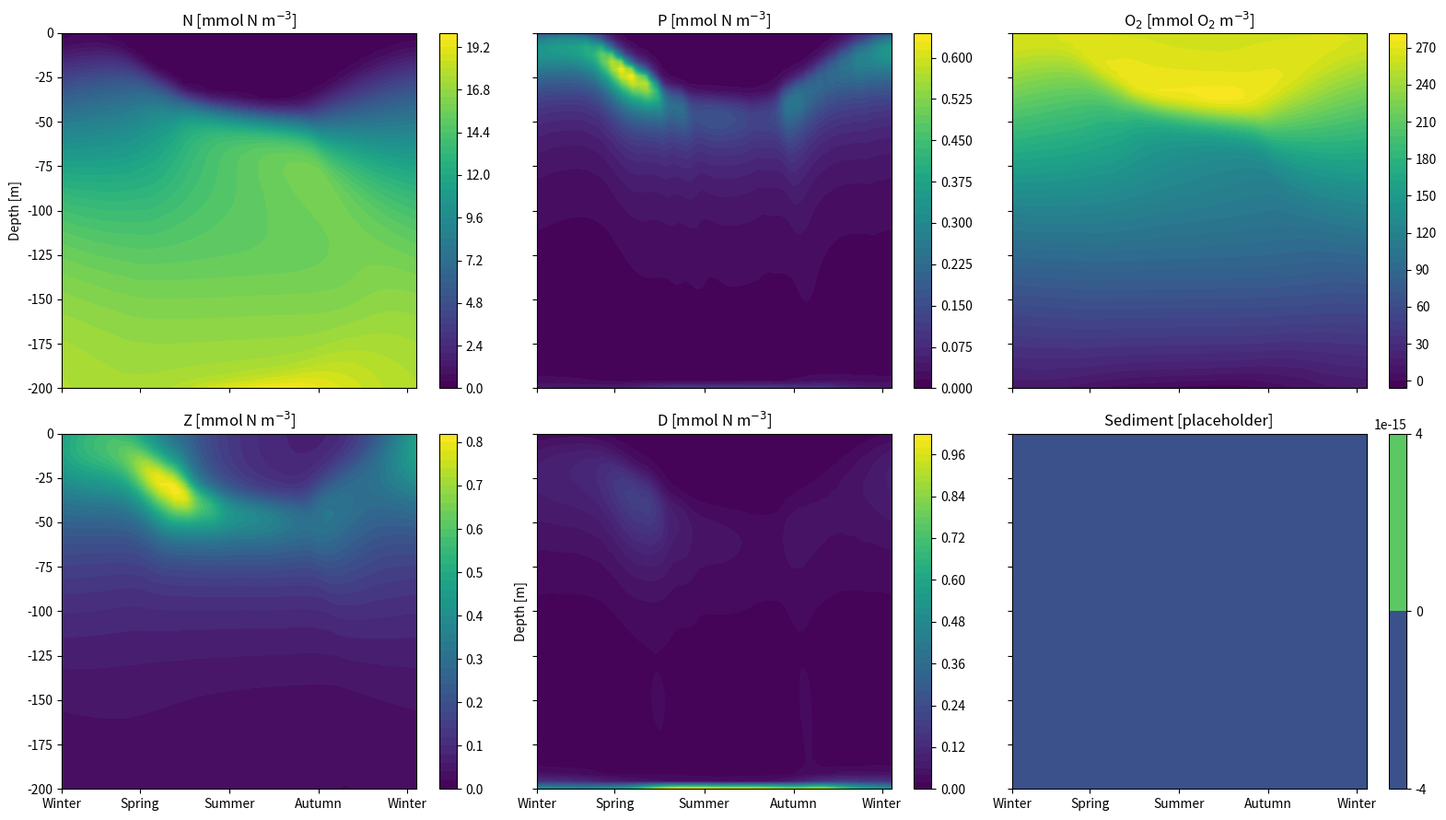
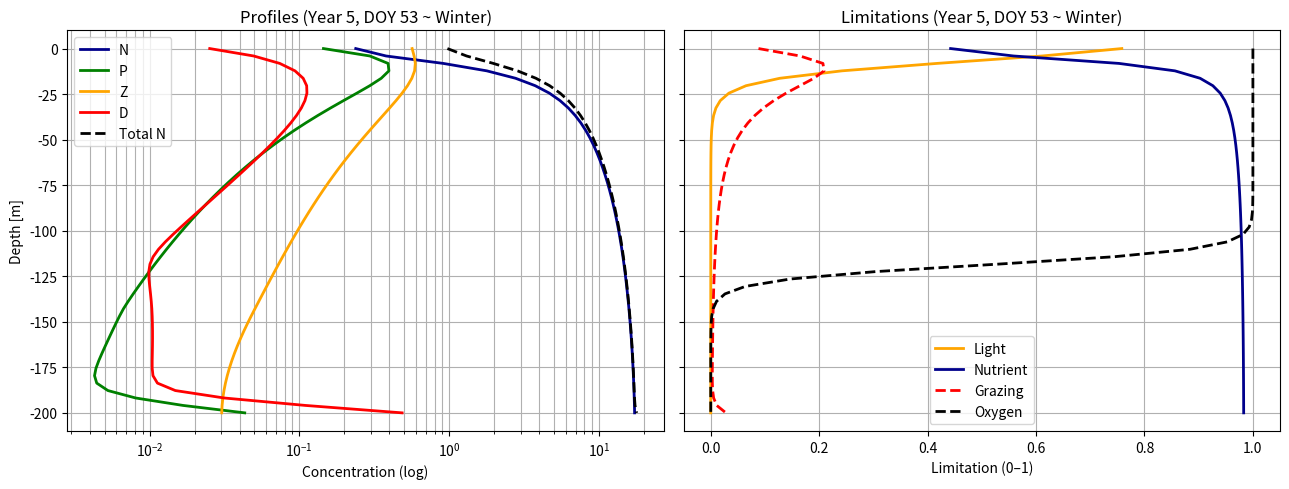
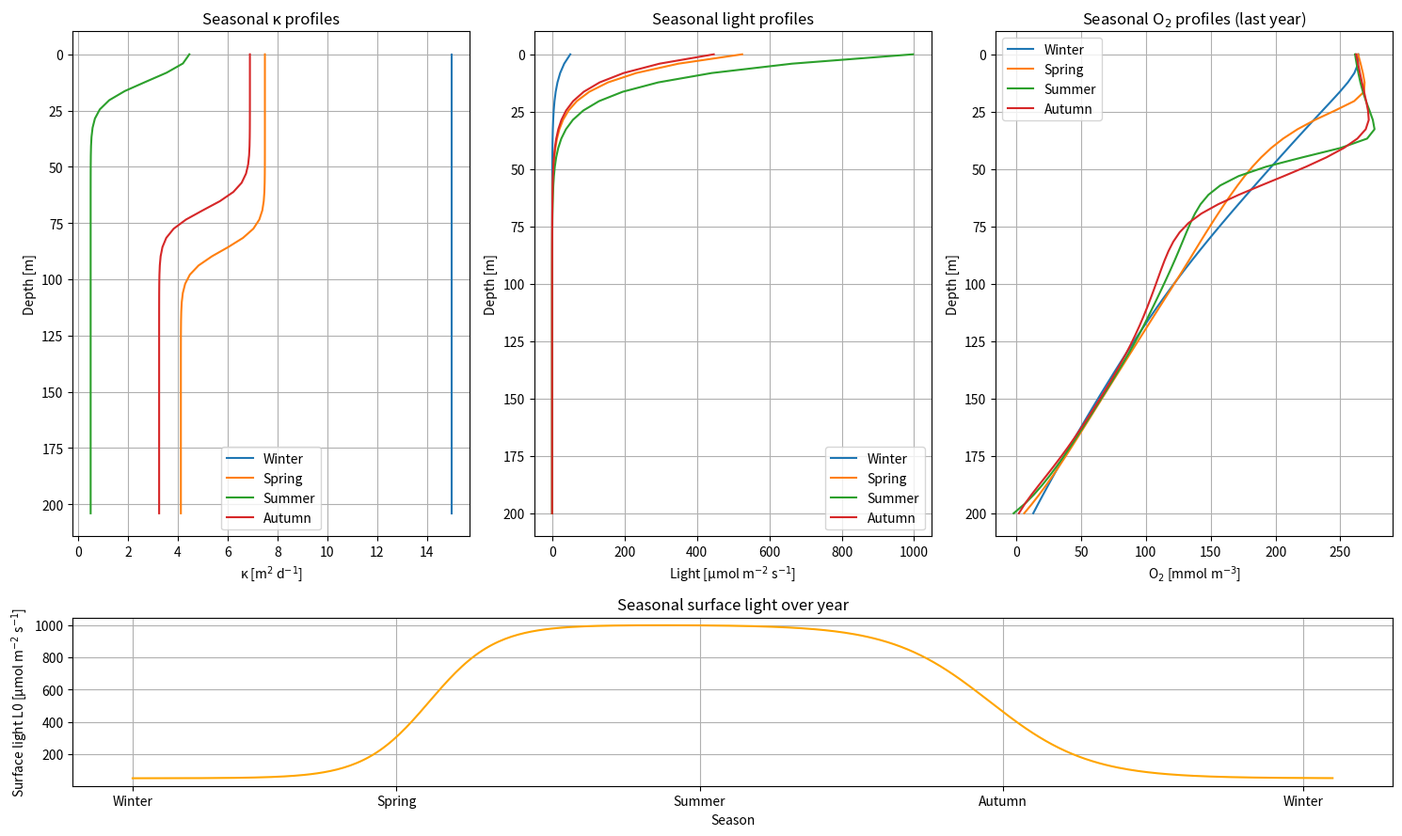

Write Python code to recreate these figures, in order.
import numpy as np
import matplotlib.pyplot as plt
from scipy.integrate import solve_ivp

# ============================================================
# 1) PARAMETERS & UNITS
# ============================================================
# Vertical 1D NPZD-O model
# State variables (concentrations, cell centers):
#   N, P, Z, D : [mmol N m^-3]
#   O          : [mmol O2 m^-3]
#
# Vertical diffusivity:
#   kappa      : [m^2 d^-1]
#
# Sinking/advection velocities:
#   w          : [m d^-1]  (positive downward)
#
# Boundary fluxes:
#   J          : [mmol m^-2 d^-1]
#   Convention: J > 0 is DOWNWARD (from surface into ocean; from bottom into sediments)

# ---- Biology parameters ----
P_growth_max = 2.0   # [d^-1]
Z_consum_max = 1.0   # [d^-1]

k_L = 20.0           # [µmol photons m^-2 s^-1]
k_N = 0.3            # [mmol N m^-3]
k_Z = 1.5            # [mmol N m^-3]
k_O = 100.0          # critical oxygen for switch [mmol O2 m^-3]

m_P = 0.07           # [d^-1]
m_Z = 0.1            # [d^-1]

e_N = 0.3            # [-]
e_D = 0.3            # [-]

r = 0.5              # detritus remin rate [d^-1]

# Stoichiometry: O2 production/consumption per N transformed
y_P = 9.0
y_N = 6.625

# ---- Air-sea and bottom O2 exchange/sink ----
O2_atm  = 260.0      # "equilibrium/atmospheric" O2 [mmol O2 m^-3]
k_O_surf = 1.0       # piston velocity [m d^-1]
O2_n     = 0.0       # bottom demand/background [mmol O2 m^-3]
k_O_bot  = 1.0       # bottom exchange/consumption velocity [m d^-1]

# ---- Domain/grid ----
depth = 200.0        # [m]
nz = 50
z = np.linspace(0.0, depth, nz)   # [m], 0 at surface, positive downward
dz = z[1] - z[0]                  # [m]

# ---- Transport settings (positive downward) ----
#        N   P   Z    D   O
W = [0.0, 5.0, 0.0, 10.0, 0.0]     # [m d^-1]

# ============================================================
# 2) INITIAL CONDITIONS
# ============================================================
N0 = np.linspace(0, 20, nz)          # [mmol N m^-3]
P0 = np.linspace(1, 0, nz)           # [mmol N m^-3]
Z0 = 0.2 * np.ones(nz)               # [mmol N m^-3]
D0 = 1.5 * np.ones(nz)               # [mmol N m^-3]
O0 = np.linspace(300, 0, nz)         # [mmol O2 m^-3]

y0 = np.concatenate([N0, P0, Z0, D0, O0])

# Convenient slices
iN = slice(0, nz)
iP = slice(nz, 2*nz)
iZ = slice(2*nz, 3*nz)
iD = slice(3*nz, 4*nz)
iO = slice(4*nz, 5*nz)

# ============================================================
# 3) TIME SETUP
# ============================================================
years = 5
t_max = 365.0 * years
t_span = (0.0, t_max)
t_eval = np.linspace(0.0, t_max, 1000)

# ============================================================
# 4) SMALL UTILITIES
# ============================================================
def day_of_year(t):
    return float(t % 365.0)

def season_from_doy(doy):
    # simple 4-season bins matching your season_days choices
    # Winter: [0..90), Spring: [90..172), Summer: [172..265), Autumn: [265..365)
    if doy < 90:
        return "Winter"
    if doy < 172:
        return "Spring"
    if doy < 265:
        return "Summer"
    return "Autumn"

def season_ticks(ax):
    season_positions = [0, 80, 172, 264, 355]
    season_labels = ["Winter", "Spring", "Summer", "Autumn", "Winter"]
    ax.set_xticks(season_positions)
    ax.set_xticklabels(season_labels)

# ============================================================
# 5) LIMITATION FUNCTIONS
# ============================================================
def get_limits(Lz, N, P, O, delta_O=10.0, oxyg_switch=True):
    """
    Returns limitation factors in [0,1]:
      light_lim(Lz), nut_lim(N), graze_lim(P), oxyg_lim(O)
    """
    light_lim = Lz / (Lz + k_L + 1e-12)
    nut_lim   = N  / (N  + k_N + 1e-12)
    graze_lim = P  / (P  + k_Z + 1e-12)

    if oxyg_switch:
        # smooth step around k_O with width delta_O
        oxyg_lim = 0.5 * (1.0 + np.tanh((O - k_O) / (delta_O + 1e-12)))
    else:
        oxyg_lim = O / (O + k_O + 1e-12)

    return light_lim, nut_lim, graze_lim, oxyg_lim

# ============================================================
# 6) SEASONAL FORCING: KAPPA + LIGHT
# ============================================================
def getLIGHTandKAPPAS(t, P=None, D=None,Lightswitch = True, Seasonality=True, bio_attenuation=True):
    """
    Returns:
      kappa_interface : [m^2 d^-1] at interfaces, size nz+1
      Lz              : [µmol photons m^-2 s^-1] at cell centers
      L0              : surface light [µmol photons m^-2 s^-1]
    """
    # light attenuation
    k_water = 0.1   # [m^-1]
    k_bio   = 0.20  # [m^2 mmol^-1] (since P,D are mmol m^-3 and integral uses dz)

    # self-shading integral (dimensionless in exponent)
    if bio_attenuation and (P is not None) and (D is not None):
        P_pos = np.maximum(P, 0.0)
        D_pos = np.maximum(D, 0.0)
        bio_integral = np.cumsum(P_pos + D_pos) * dz
    else:
        bio_integral = 0.0

    if Seasonality:
        doy = day_of_year(t)

        # --- Seasonal mixing depth z_mix(t) [m] ---
        zMix       = 0.05 * depth
        zMixWinter = 0.8  * depth
        tMaxSpring = 90.0
        zetaMaxSteep = 2.0
        z_mix = 0.5 * (1 - np.sin(2*np.pi*(doy - tMaxSpring)/365.0))**zetaMaxSteep * (zMixWinter - zMix) + zMix

        # --- Seasonal surface diffusivity kappa_top(t) [m^2 d^-1] ---
        kappa_top_summer = 5.0
        kappa_top_winter = 15
        kappa_bottom_summer = 0.5
        kappa_bottom_winter = 15
        
        season_shape = 0.5 * (1 - np.sin(2*np.pi*(doy - tMaxSpring)/365.0)) 
        kappa_top = kappa_top_summer + (kappa_top_winter - kappa_top_summer) * (season_shape**zetaMaxSteep)
        kappa_bottom = kappa_bottom_summer + (kappa_bottom_winter - kappa_bottom_summer) * (season_shape ** zetaMaxSteep)
        zeta_mix = 10.0
        kappa_center = 0.5*(1 - np.tanh((z - z_mix)/zeta_mix))*(kappa_top - kappa_bottom) + kappa_bottom

        # --- Seasonal surface light L0(t) ---
        L0_min = 50.0
        L0_max = 1000.0
        if Lightswitch:
            # --- Seasonal surface light L0(t) using double tanh ---
            #Timing (days of year)
            spring_center  = 90.0   # center of spring transition
            autumn_center  = 260.0   # center of autumn transition
            # Controls sharpness (smaller = sharper)
            spring_width = 20.0
            autumn_width = 30.0
            # Spring switch: 0 → 1
            spring_switch = 0.5 * (1 + np.tanh((doy - spring_center) / spring_width))
            # Autumn switch: 1 → 0
            autumn_switch = 0.5 * (1 - np.tanh((doy - autumn_center) / autumn_width))
            seasonal_shape = spring_switch * autumn_switch
            L0 = L0_min + (L0_max - L0_min) * seasonal_shape
        else:
            phase_shift = 80.0
            seasonal_shape = (1 + np.sin(2*np.pi*(doy - phase_shift)/365.0))**2
            L0 = L0_min + (L0_max - L0_min) * seasonal_shape / 4.0

    else:
        kappa_surface = 5.0
        kappa_bottom  = 1.0
        z_transition  = 50.0
        zeta_mix      = 10.0
        kappa_center = 0.5*(1 - np.tanh((z - z_transition)/zeta_mix))*(kappa_surface - kappa_bottom) + kappa_bottom
        L0 = 1400.0

    # interface κ (nz+1)
    kappa_interface = np.zeros(nz + 1)
    kappa_interface[1:nz] = 0.5*(kappa_center[1:] + kappa_center[:-1])
    kappa_interface[0] = kappa_center[0]
    kappa_interface[nz] = kappa_center[-1]

    # light profile
    if bio_attenuation and (P is not None) and (D is not None):
        Lz = L0 * np.exp(-k_water*z - k_bio*bio_integral)
    else:
        Lz = L0 * np.exp(-k_water*z)

    return kappa_interface, Lz, L0

# ============================================================
# 7) BOUNDARY FLUXES + VERTICAL TRANSPORT
# ============================================================
def surface_flux(tracer_name, C_surface):
    """Return downward flux J[0] [mmol m^-2 d^-1] (positive into ocean)."""
    if tracer_name == "O":
        return (O2_atm - C_surface) * k_O_surf
    return 0.0

def bottom_flux(tracer_name, C_bottom):
    """Return downward flux J[nz] [mmol m^-2 d^-1] (positive removes tracer into sediments)."""
    if tracer_name == "O":
        O_use = max(C_bottom, 0.0)
        return (O_use + O2_n) * k_O_bot
    return 0.0

def vertical_transport(C, kappa_interface, w=0.0, tracer_name=""):
    """
    dC/dt from 1D vertical advection + diffusion + boundary fluxes.
    w [m d^-1] positive downward.

    Flux form:
      dC/dt = -(J_{k+1/2} - J_{k-1/2}) / dz
    with J in [mmol m^-2 d^-1].
    """
    J = np.zeros(nz + 1)

    # interior interfaces 1..nz-1
    if w >= 0:
        Ja = w * C[:-1]     # upwind from above
    else:
        Ja = w * C[1:]      # upwind from below

    Jd = -kappa_interface[1:nz] * (C[1:] - C[:-1]) / dz
    J[1:nz] = Ja + Jd

    # boundary fluxes
    J[0]  = surface_flux(tracer_name, C[0])
    J[nz] = bottom_flux(tracer_name, C[-1])

    return -(J[1:] - J[:-1]) / dz

# ============================================================
# 8) ODE RHS
# ============================================================
def rhs(t, y):
    N = y[iN]
    P = y[iP]
    Z = y[iZ]
    D = y[iD]
    O = y[iO]

    # forcing
    kappa_interface, Lz, _ = getLIGHTandKAPPAS(t, P=P, D=D)

    # limitations
    light_lim, nut_lim, graze_lim, oxyg_lim = get_limits(Lz, N, P, O)

    # rates
    P_growth = P_growth_max * np.minimum(light_lim, nut_lim)
    Z_consum = Z_consum_max * np.minimum(graze_lim, oxyg_lim)

    eps = 0.1  # [-] minimum aerobic fraction
    r_factor = r * (eps + (1 - eps) * oxyg_lim)

    # processes
    N_uptake  = P_growth * P
    P_mort    = m_P * P
    Z_grazing = Z_consum * Z
    Z_mort    = m_Z * Z**2
    remin     = r_factor * D

    # reactions
    dN_reac = -N_uptake + e_N*Z_grazing + remin
    dP_reac =  N_uptake - Z_grazing - P_mort
    dZ_reac = (1 - e_N - e_D)*Z_grazing - Z_mort
    dD_reac =  P_mort + e_D*Z_grazing + Z_mort - remin
    dO_reac = -y_N*e_N*Z_grazing - y_N*remin + y_P*N_uptake

    # transport + reactions
    dN = vertical_transport(N, kappa_interface, w=W[0], tracer_name="N") + dN_reac
    dP = vertical_transport(P, kappa_interface, w=W[1], tracer_name="P") + dP_reac
    dZ = vertical_transport(Z, kappa_interface, w=W[2], tracer_name="Z") + dZ_reac
    dD = vertical_transport(D, kappa_interface, w=W[3], tracer_name="D") + dD_reac
    dO = vertical_transport(O, kappa_interface, w=W[4], tracer_name="O") + dO_reac

    # (optional) simple non-negativity safeguard for biology-only vars
    # NOTE: we do NOT clip before transport; solver can handle small negatives.
    N = np.maximum(N, 0.0)
    P = np.maximum(P, 0.0)
    Z = np.maximum(Z, 0.0)
    D = np.maximum(D, 0.0)
    O = np.maximum(O, 0.0)

    return np.concatenate([dN, dP, dZ, dD, dO])

# ============================================================
# 9) RUN SIMULATION
# ============================================================
sol = solve_ivp(
    rhs, t_span, y0, t_eval=t_eval,
    method="BDF", rtol=1e-7, atol=1e-10, max_step=1.0
)

# ============================================================
# 10) PLOTTING HELPERS
# ============================================================
def set_time_axis_seasons_if_last365(ax, t_plot, only_last365):
    """
    If plotting last 365 days, relabel x-axis as seasons (0..365).
    Otherwise keep days.
    """
    if only_last365:
        # Convert to "day-of-year within last year": 0..365
        ax.set_xlim(0, 365)
        season_ticks(ax)
        ax.set_xlabel("Season")
    else:
        ax.set_xlabel("Time [days]")

# ============================================================
# 11) HEATMAPS (LAST 365 DAYS)
# ============================================================
only_last365 = True

if only_last365:
    t_mask = sol.t >= (t_max - 365.0)
    t_plot = sol.t[t_mask] - (t_max - 365.0)   # 0..365 for last year
else:
    t_mask = slice(None)
    t_plot = sol.t

N_all = sol.y[iN, t_mask]
P_all = sol.y[iP, t_mask]
Z_all = sol.y[iZ, t_mask]
D_all = sol.y[iD, t_mask]
O_all = sol.y[iO, t_mask]
S_all = np.zeros_like(N_all)  # same shape [nz, nt]

# --- sediment placeholder (example: bottom flux time series, repeated over depth) ---
# If you don't have sediment state yet, plot bottom O2 flux as a diagnostic placeholder.
# J_bot_O2 is [mmol m^-2 d^-1]; we "paint" it over depth just for a placeholder panel.
if only_last365:
    # times in absolute model time for flux calculation
    t_abs = sol.t[t_mask]
else:
    t_abs = sol.t

O_bottom_ts = sol.y[iO, t_mask][-1, :]  # bottom cell O2 over time
J_bot_O2_ts = np.array([bottom_flux("O", ob) for ob in O_bottom_ts])  # [mmol m^-2 d^-1]

fig, axs = plt.subplots(2, 3, figsize=(16, 9), sharex=True, sharey=True)

im0 = axs[0, 0].contourf(t_plot, -z, N_all, levels=50)
axs[0, 0].set_title("N [mmol N m$^{-3}$]")
axs[0, 0].set_ylabel("Depth [m]")
fig.colorbar(im0, ax=axs[0, 0])

im1 = axs[0, 1].contourf(t_plot, -z, P_all, levels=50)
axs[0, 1].set_title("P [mmol N m$^{-3}$]")
fig.colorbar(im1, ax=axs[0, 1])

im2 = axs[1, 0].contourf(t_plot, -z, Z_all, levels=50)
axs[1, 0].set_title("Z [mmol N m$^{-3}$]")
fig.colorbar(im2, ax=axs[1, 0])

im3 = axs[1, 1].contourf(t_plot, -z, D_all, levels=50)
axs[1, 1].set_title("D [mmol N m$^{-3}$]")
axs[1, 1].set_ylabel("Depth [m]")
fig.colorbar(im3, ax=axs[1, 1])

im4 = axs[0, 2].contourf(t_plot, -z, O_all, levels=50)
axs[0, 2].set_title("O$_2$ [mmol O$_2$ m$^{-3}$]")
fig.colorbar(im4, ax=axs[0, 2])

im5 = axs[1, 2].contourf(t_plot, -z, S_all, levels=50)
axs[1, 2].set_title("Sediment [placeholder]")
fig.colorbar(im5, ax=axs[1, 2])

# --- axis formatting ---
for ax in axs.flat:
    ax.invert_yaxis()
    ax.grid(False)

# Use seasonal tick labels ONLY when last365, but DO NOT write xlabel "Season"
if only_last365:
    season_positions = [0, 80, 172, 264, 355]
    season_labels = ["Winter", "Spring", "Summer", "Autumn", "Winter"]
    for ax in axs[1, :]:  # label only the bottom row to avoid clutter
        ax.set_xticks(season_positions)
        ax.set_xticklabels(season_labels)

    # remove xlabels entirely (so "Season" doesn't show up)
    for ax in axs.flat:
        ax.set_xlabel("")
else:
    for ax in axs[1, :]:
        ax.set_xlabel("Time [days]")

plt.tight_layout()
plt.show()

# ============================================================
# 12) PROFILE + LIMITATIONS (WITH SEASON LABEL)
# ============================================================
time_index = -172
t_selected = sol.t[time_index]
doy_sel = day_of_year(t_selected)
season_sel = season_from_doy(doy_sel)
year_sel = int(t_selected // 365) + 1

N_sel = sol.y[iN, time_index]
P_sel = sol.y[iP, time_index]
Z_sel = sol.y[iZ, time_index]
D_sel = sol.y[iD, time_index]
O_sel = sol.y[iO, time_index]

T_sel = N_sel + P_sel + Z_sel + D_sel

kappa_interface, Lz, _ = getLIGHTandKAPPAS(t_selected, P=P_sel, D=D_sel)
light_lim, nut_lim, graze_lim, oxyg_lim = get_limits(Lz, N_sel, P_sel, O_sel)

fig, axs = plt.subplots(1, 2, figsize=(13, 5), sharey=True)

# Left: profiles
axs[0].plot(np.maximum(N_sel, 1e-8), -z, label="N", lw=2, color = 'darkblue')
axs[0].plot(np.maximum(P_sel, 1e-8), -z, label="P", lw=2, color = 'green')
axs[0].plot(np.maximum(Z_sel, 1e-8), -z, label="Z", lw=2, color = 'orange')
axs[0].plot(np.maximum(D_sel, 1e-8), -z, label="D", lw=2, color = 'red')
axs[0].plot(np.maximum(T_sel, 1e-8), -z, label="Total N", lw=2, ls="--", color = 'black')

axs[0].set_xscale("log")
axs[0].set_xlabel("Concentration (log)")
axs[0].set_ylabel("Depth [m]")
axs[0].invert_yaxis()
axs[0].grid(True, which="both")
axs[0].legend()
axs[0].set_title(f"Profiles (Year {year_sel}, DOY {doy_sel:.0f} ~ {season_sel})")

# Right: limitations
axs[1].plot(light_lim, -z, label="Light", lw=2, color = 'orange')
axs[1].plot(nut_lim,   -z, label="Nutrient", lw=2, color = 'darkblue')
axs[1].plot(graze_lim, -z, label="Grazing", lw=2, ls="--", color = 'red')
axs[1].plot(oxyg_lim,  -z, label="Oxygen", lw=2, ls="--", color = 'black')

axs[1].set_xlabel("Limitation (0–1)")
axs[1].invert_yaxis()
axs[1].grid(True)
axs[1].legend()
axs[1].set_title(f"Limitations (Year {year_sel}, DOY {doy_sel:.0f} ~ {season_sel})")

plt.tight_layout()
plt.show()

# ============================================================
# 13) SEASONAL PROFILES (KAPPA, LIGHT, O2)
# ============================================================
season_days = {"Winter": 0, "Spring": 90, "Summer": 172, "Autumn": 265}

fig = plt.figure(figsize=(15, 9))
gs = fig.add_gridspec(2, 3, height_ratios=[3, 1])

# κ profiles
ax1 = fig.add_subplot(gs[0, 0])
for season, day in season_days.items():
    kappa_prof, _, _ = getLIGHTandKAPPAS(day)
    z_kappa = np.r_[z, z[-1] + dz]
    ax1.plot(kappa_prof, z_kappa, label=season)
ax1.set_xlabel("κ [m$^2$ d$^{-1}$]")
ax1.set_ylabel("Depth [m]")
ax1.set_title("Seasonal κ profiles")
ax1.invert_yaxis()
ax1.grid(True)
ax1.legend()

# Light profiles
ax2 = fig.add_subplot(gs[0, 1])
for season, day in season_days.items():
    _, L_profile, _ = getLIGHTandKAPPAS(day)
    ax2.plot(L_profile, z, label=season)
ax2.set_xlabel("Light [µmol m$^{-2}$ s$^{-1}$]")
ax2.set_ylabel("Depth [m]")
ax2.set_title("Seasonal light profiles")
ax2.invert_yaxis()
ax2.grid(True)
ax2.legend()

# O2 profiles from LAST YEAR
ax3 = fig.add_subplot(gs[0, 2])
for season, day in season_days.items():
    t_target = t_max - 365.0 + day
    idx = np.argmin(np.abs(sol.t - t_target))
    O_profile = sol.y[iO, idx]
    ax3.plot(O_profile, z, label=season)
ax3.set_xlabel("O$_2$ [mmol m$^{-3}$]")
ax3.set_ylabel("Depth [m]")
ax3.set_title("Seasonal O$_2$ profiles (last year)")
ax3.invert_yaxis()
ax3.grid(True)
ax3.legend()

# L0 over year (season ticks)
ax4 = fig.add_subplot(gs[1, :])
days = np.arange(0, 365)
L0_year = np.array([getLIGHTandKAPPAS(d)[2] for d in days])
ax4.plot(days, L0_year, color = 'orange')
season_ticks(ax4)
ax4.set_xlabel("Season")
ax4.set_ylabel("Surface light L0 [µmol m$^{-2}$ s$^{-1}$]")
ax4.set_title("Seasonal surface light over year")
ax4.grid(True)

plt.tight_layout()
plt.show()
